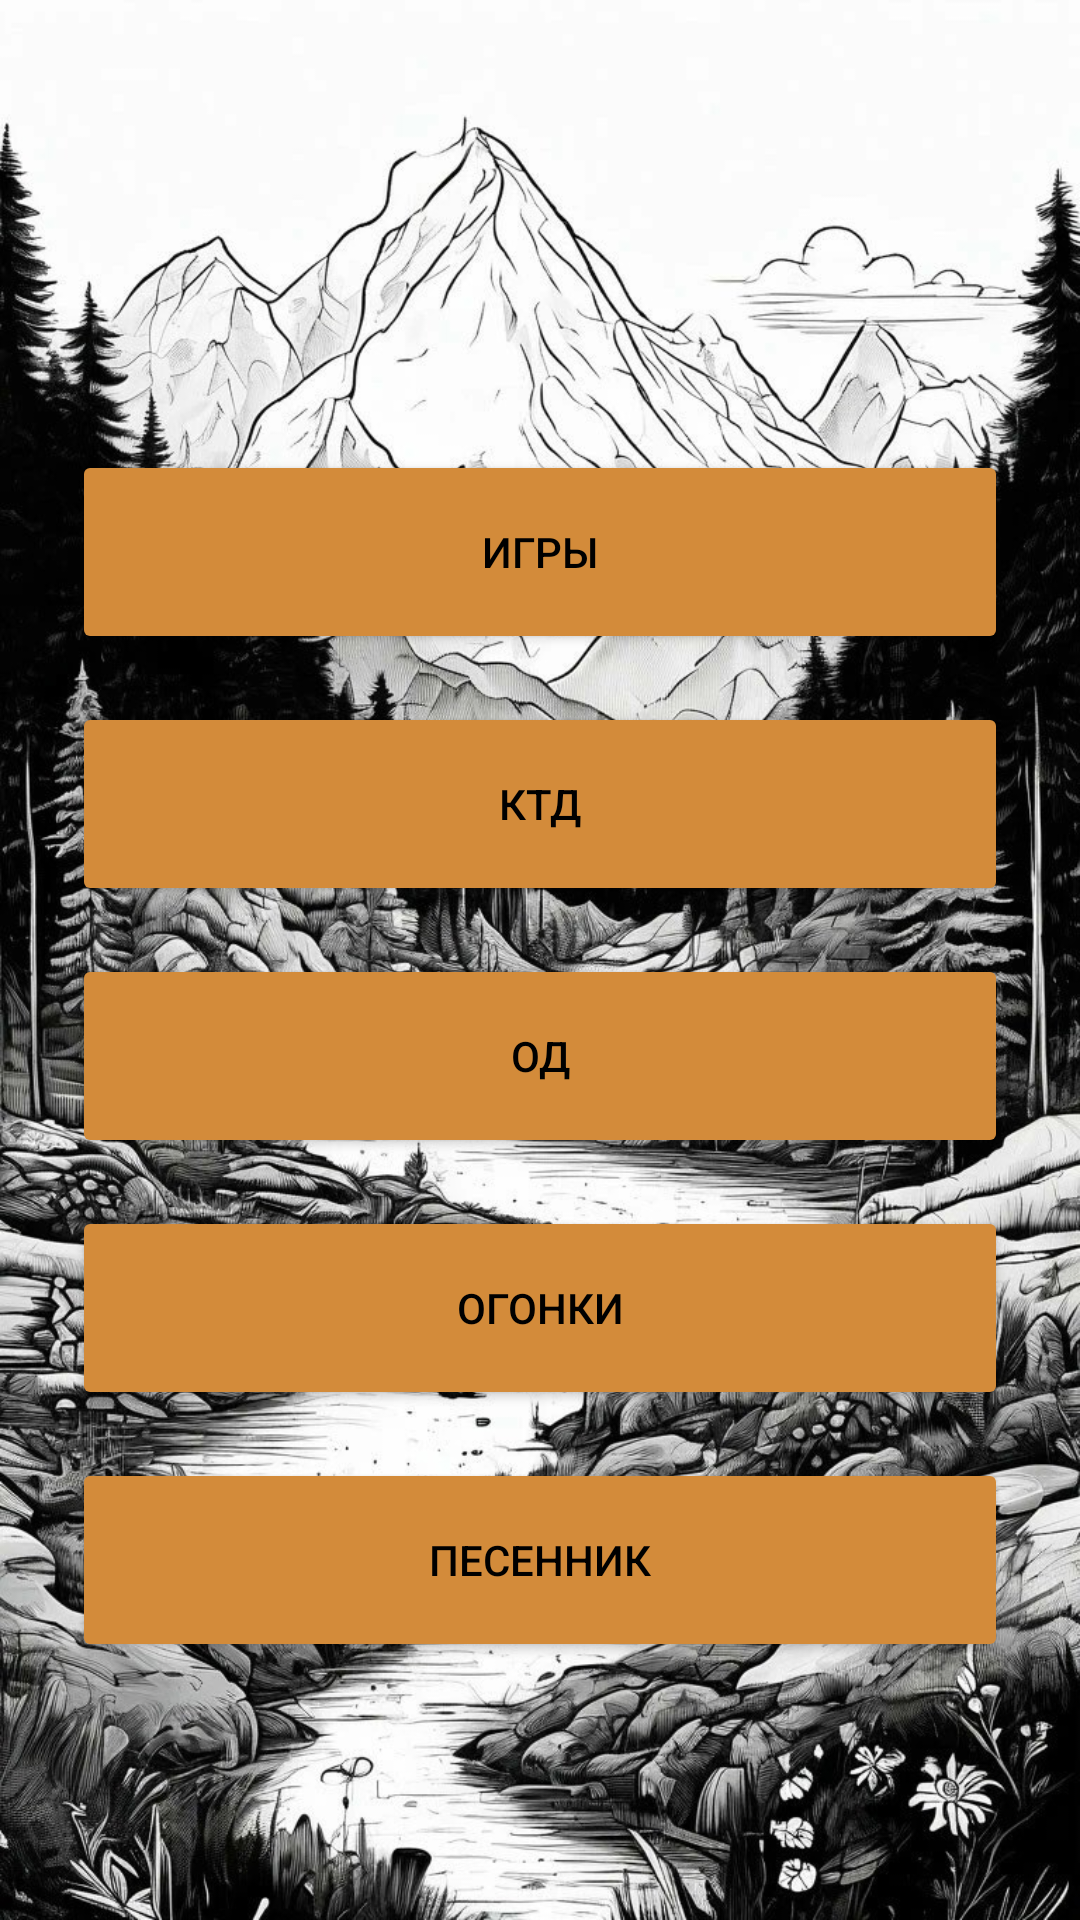

Produce the Android XML layout that renders to this screen, including the resource entries it uses.
<!-- AndroidManifest.xml: application theme Theme.AppCompat.DayNight.DarkActionBar -->
<!-- res/layout/fragment_knows.xml -->
<?xml version="1.0" encoding="utf-8"?>
<FrameLayout xmlns:android="http://schemas.android.com/apk/res/android"
    xmlns:tools="http://schemas.android.com/tools"
    android:layout_width="match_parent"
    android:layout_height="match_parent"
    android:background="@drawable/fon"
    tools:context=".vojat.FragmentKnows">


    <LinearLayout
        android:layout_width="match_parent"
        android:layout_height="match_parent"
        android:orientation="vertical">

        <Button
            android:id="@+id/bnGames"

            android:layout_width="match_parent"
            android:layout_height="68dp"
            android:layout_marginHorizontal="24dp"
            android:layout_marginTop="150dp"
            android:backgroundTint="@color/yellow"
            android:text="Игры"
            android:textColor="@color/black" />

        <Button
            android:id="@+id/bnKTD"
            android:layout_width="match_parent"
            android:layout_height="68dp"
            android:layout_marginHorizontal="24dp"
            android:layout_marginTop="16dp"
            android:backgroundTint="@color/yellow"
            android:text="КТД"
            android:textColor="@color/black" />

        <Button
            android:id="@+id/bnOD"
            android:layout_width="match_parent"
            android:layout_height="68dp"
            android:layout_marginHorizontal="24dp"
            android:layout_marginTop="16dp"
            android:backgroundTint="@color/yellow"
            android:text="ОД"
            android:textColor="@color/black" />

        <Button
            android:id="@+id/bnLight"

            android:layout_width="match_parent"
            android:layout_height="68dp"
            android:layout_marginHorizontal="24dp"
            android:layout_marginTop="16dp"
            android:backgroundTint="@color/yellow"
            android:text="Огонки"
            android:textColor="@color/black" />

        <Button
            android:id="@+id/bnSongs"

            android:layout_width="match_parent"
            android:layout_height="68dp"
            android:layout_marginHorizontal="24dp"
            android:layout_marginTop="16dp"
            android:backgroundTint="@color/yellow"
            android:text="Песенник"
            android:textColor="@color/black" />
    </LinearLayout>


</FrameLayout>
<!-- resources referenced by this layout -->
<resources>
  <color name="black">#FF000000</color>
  <color name="yellow">#D38B3A</color>
  <!-- drawable fon: jpg bitmap (drawable, 533600 bytes) -->
</resources>
